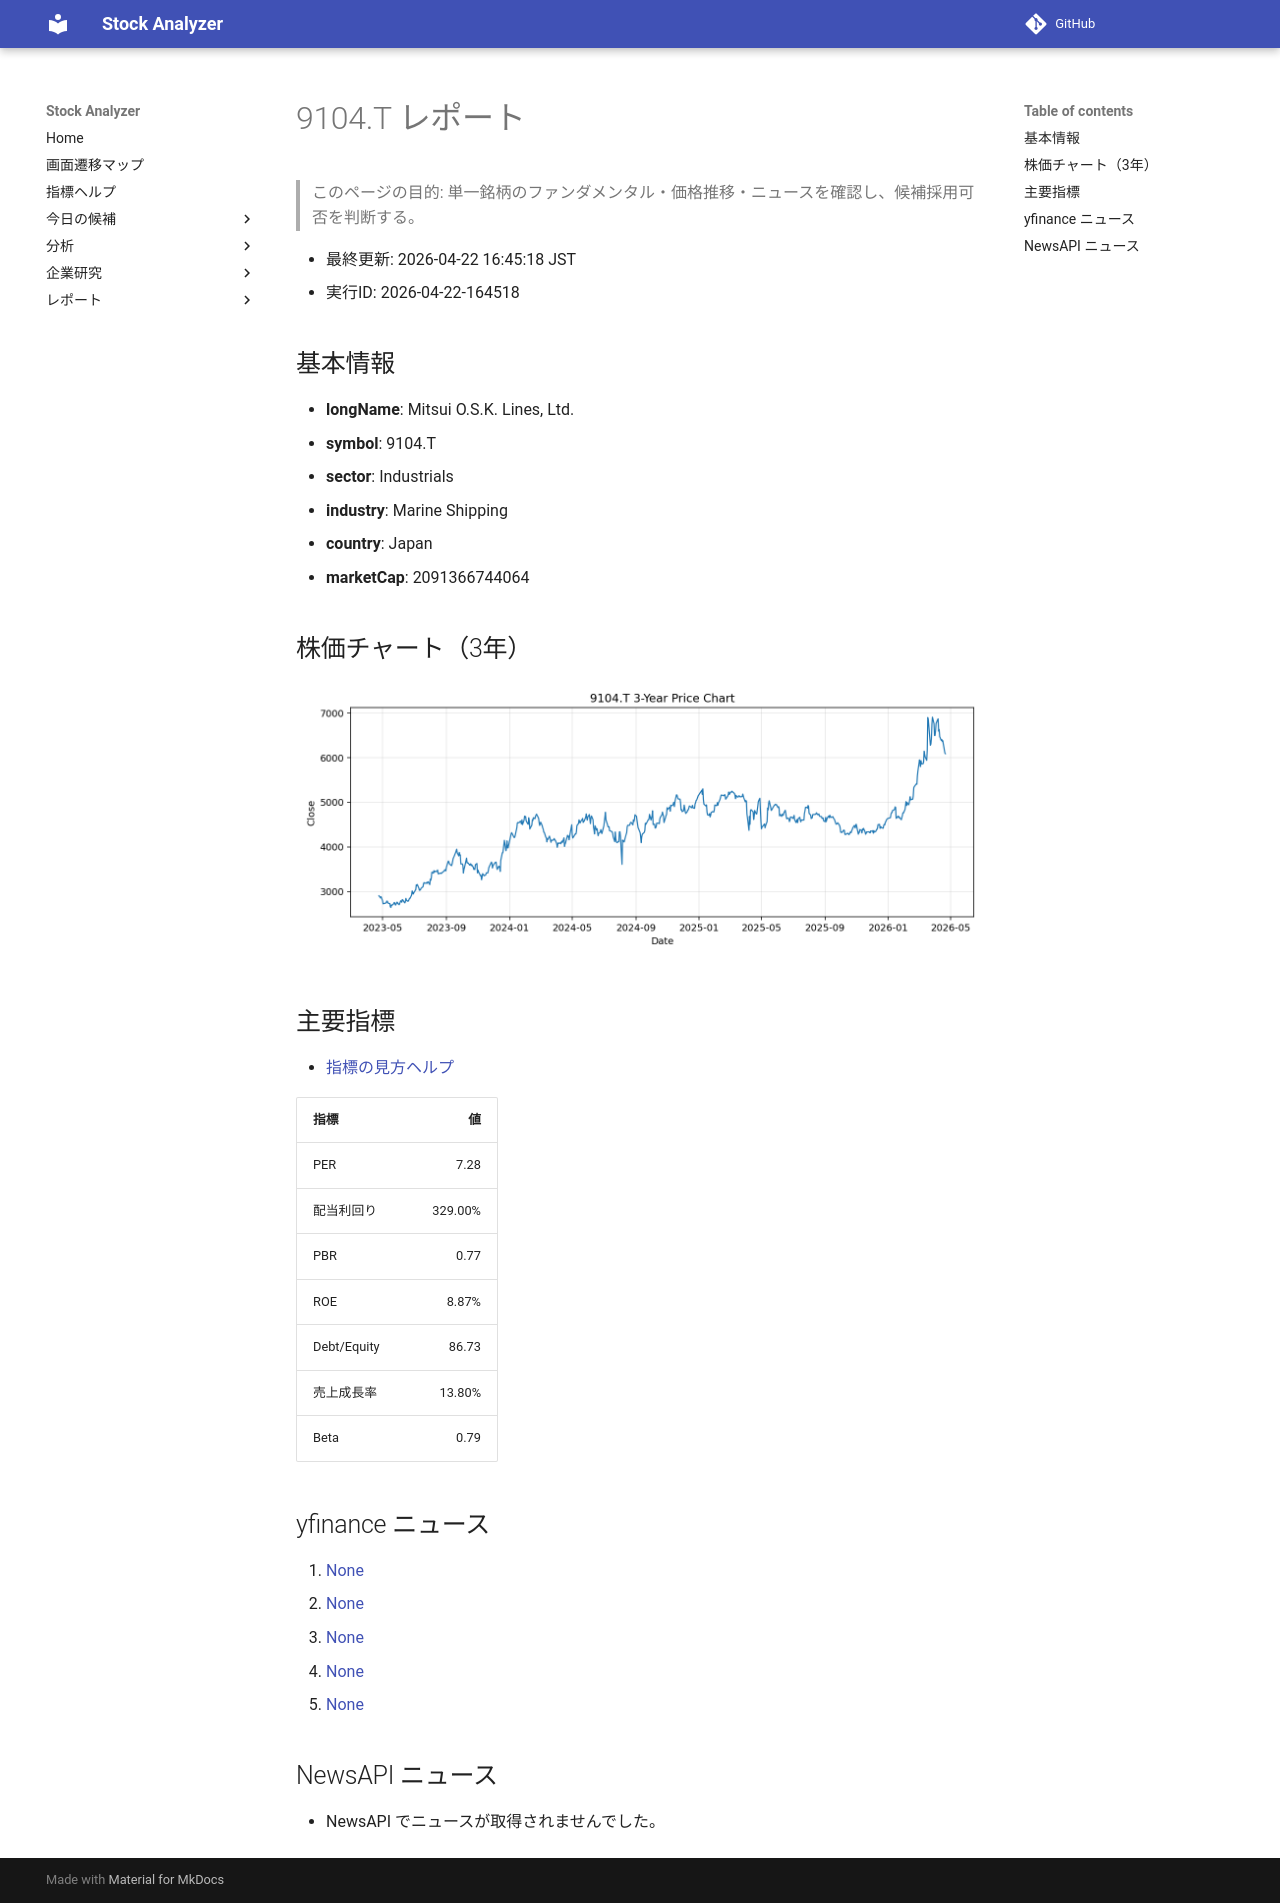

repository: Yumi-note/Making-APP · page: reports/2026-04-22/164518/9104_T/index.html · generator: mkdocs

# 9104.T レポート

> このページの目的: 単一銘柄のファンダメンタル・価格推移・ニュースを確認し、候補採用可否を判断する。

- 最終更新: 2026-04-22 16:45:18 JST
- 実行ID: 2026-04-22-164518

## 基本情報

- **longName**: Mitsui O.S.K. Lines, Ltd.
- **symbol**: 9104.T
- **sector**: Industrials
- **industry**: Marine Shipping
- **country**: Japan
- **marketCap**: 2091366744064

## 株価チャート（3年）

![9104.T 3-year price chart](9104_T_3y.png)

## 主要指標

- [指標の見方ヘルプ](../../../../indicators.md)

| 指標 | 値 |
|---|---:|
| PER | 7.28 |
| 配当利回り | 329.00% |
| PBR | 0.77 |
| ROE | 8.87% |
| Debt/Equity | 86.73 |
| 売上成長率 | 13.80% |
| Beta | 0.79 |

## yfinance ニュース

1. [None](None)
2. [None](None)
3. [None](None)
4. [None](None)
5. [None](None)

## NewsAPI ニュース

- NewsAPI でニュースが取得されませんでした。
